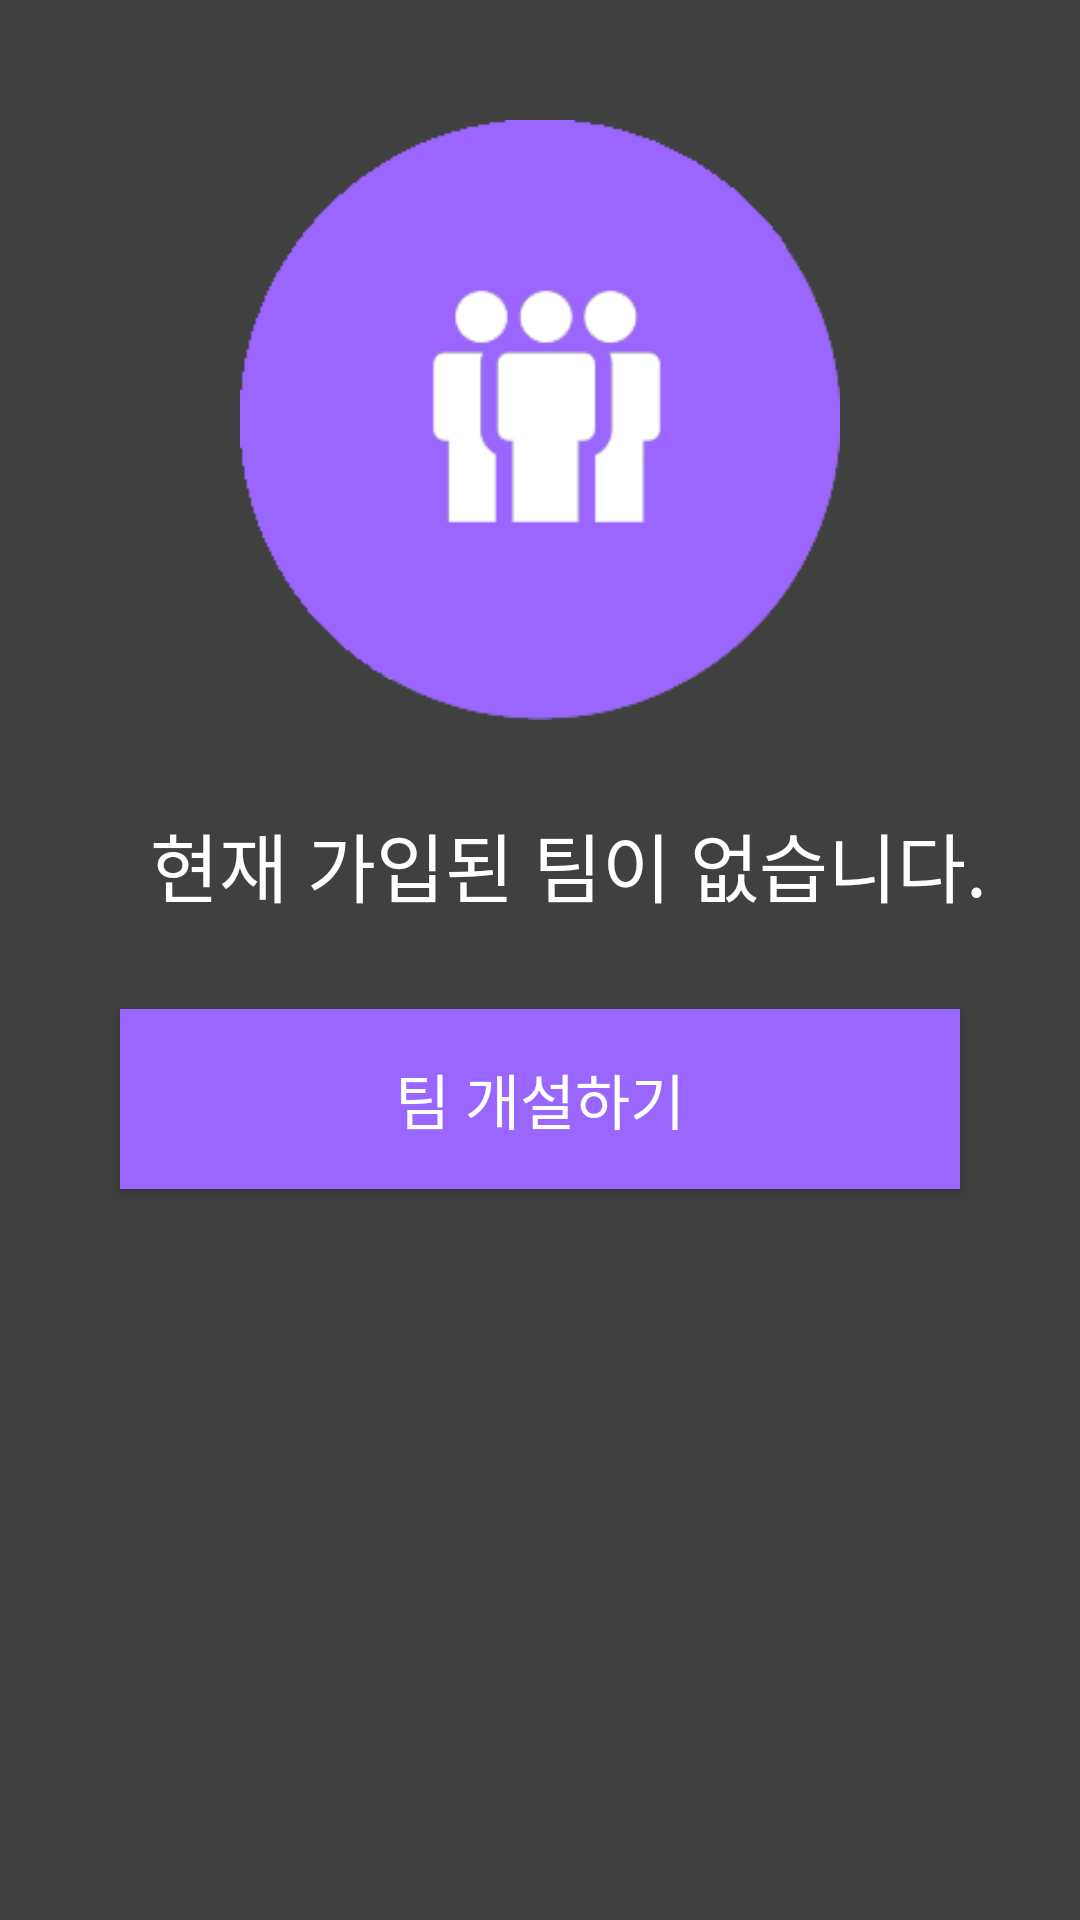

Layout XML and referenced resources for this Android screen:
<!-- AndroidManifest.xml: application theme AppTheme -->
<!-- res/layout/fragment_my_team_has_no_team.xml -->
<?xml version="1.0" encoding="utf-8"?>
<LinearLayout xmlns:android="http://schemas.android.com/apk/res/android"
              android:layout_width="match_parent"
              android:layout_height="match_parent"
              android:background="@color/custom_gray"
              android:orientation="vertical">

    <LinearLayout
        android:id="@+id/ll_has_no_team_content"
        android:layout_width="match_parent"
        android:layout_height="match_parent"
        android:orientation="vertical">

    <ImageView
        android:layout_width="200dp"
        android:layout_height="200dp"
        android:layout_gravity="center"
        android:layout_marginTop="40dp"
        android:src="@drawable/team_image"/>

    <TextView
        android:layout_width="match_parent"
        android:layout_height="wrap_content"
        android:textColor="#fff"
        android:textSize="25sp"
        android:layout_marginTop="30dp"
        android:layout_marginBottom="30dp"
        android:paddingLeft="50dp"
        android:text="현재 가입된 팀이 없습니다."/>

    <Button
        android:id="@+id/btn_has_no_team_make_team"
        android:layout_width="280dp"
        android:layout_height="60dp"
        android:layout_gravity="center"
        android:textColor="#fff"
        android:textSize="20sp"
        android:background="@color/background_search_game_team"
        android:text="팀 개설하기"/>

    </LinearLayout>

    <FrameLayout
        android:id="@+id/fl_has_no_team_establishing_fragments"
        android:layout_width="match_parent"
        android:layout_height="0dp"
        android:layout_weight="1"
        android:visibility="gone"/>

</LinearLayout>
<!-- resources referenced by this layout -->
<resources>
  <color name="background_search_game_team">#9966ff</color>
  <color name="custom_gray">#404040</color>
  <!-- drawable team_image: jpg bitmap (drawable, 8486 bytes) -->
  <style name="AppTheme" parent="Theme.AppCompat.Light.NoActionBar">
          
      </style>
</resources>
